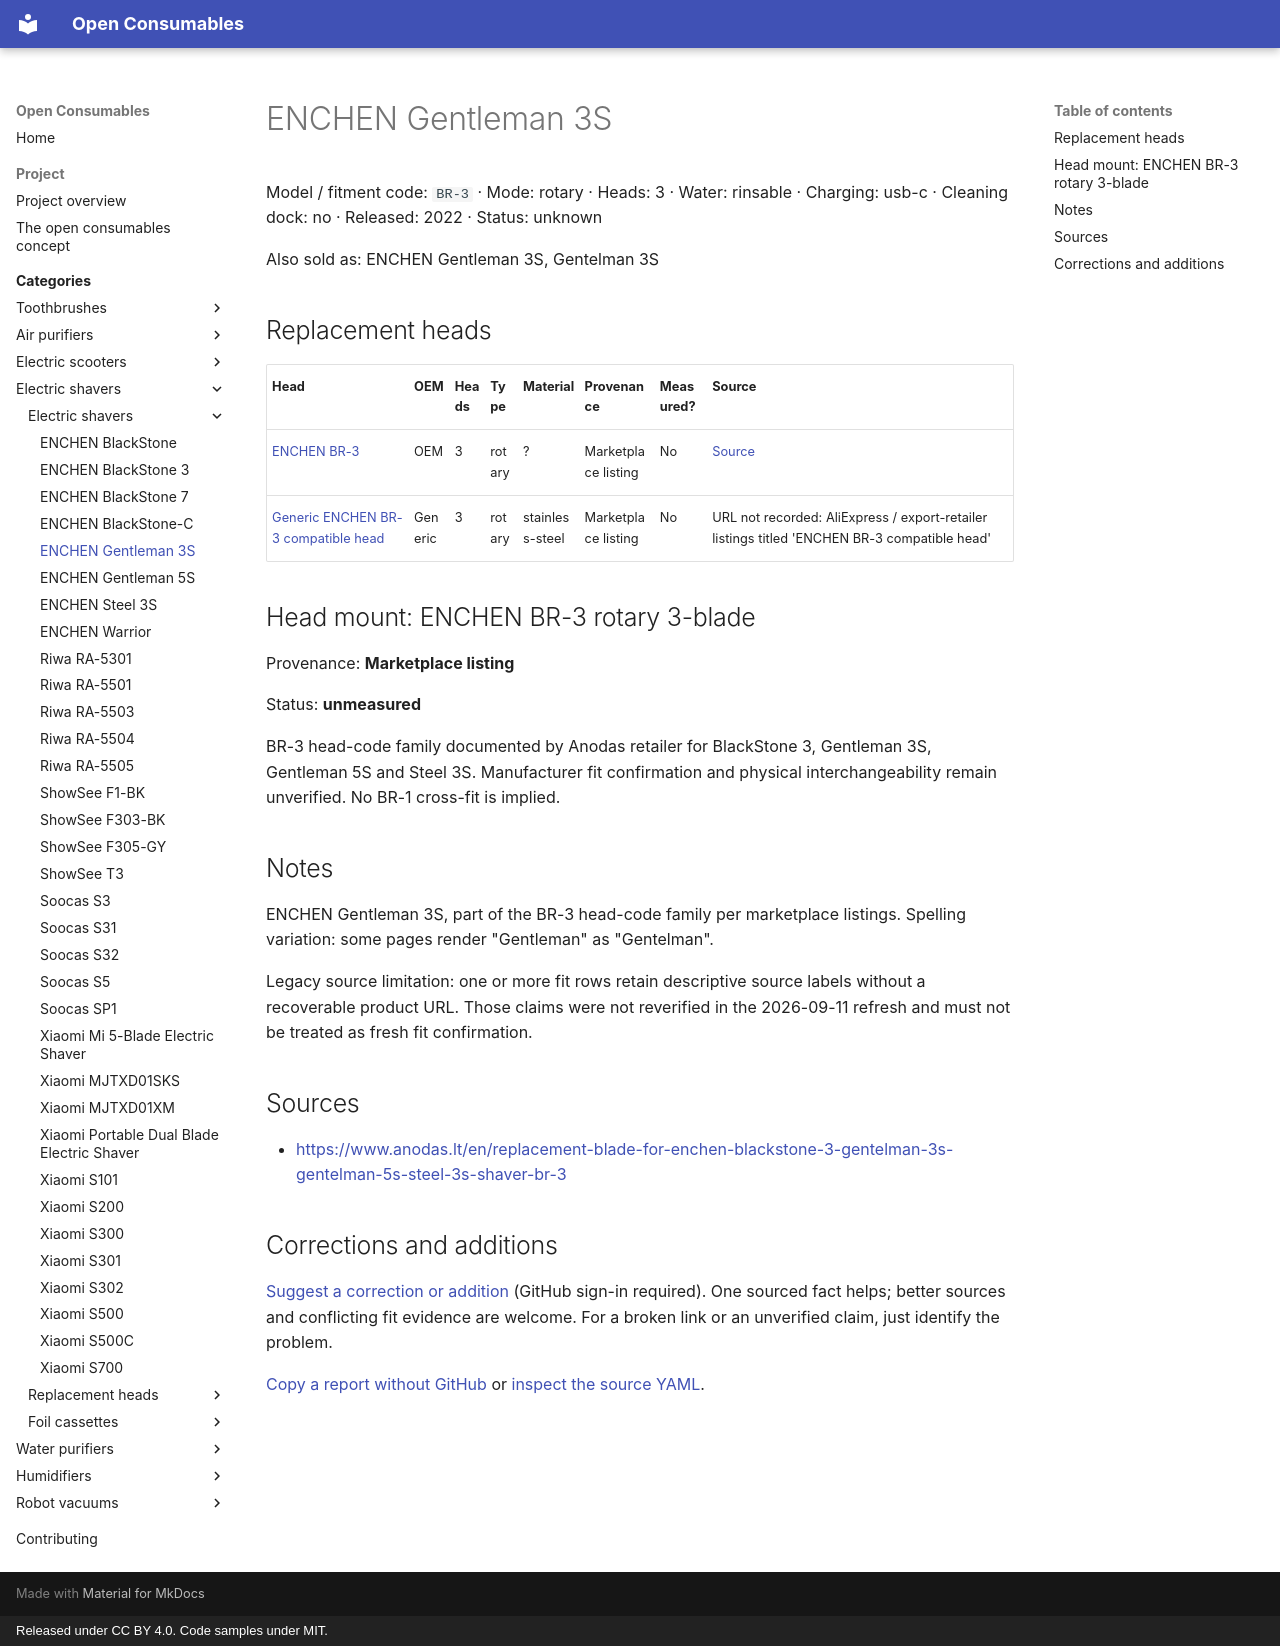

repository: openconsumables/openconsumables.github.io · page: categories/openshave/units/enchen-gentleman-3s/index.html · generator: mkdocs · copyright: Released under CC BY 4.0. Code samples under MIT.

---
source_yaml: data/openshave/units/enchen-gentleman-3s.yml
---

<!-- generated from data/. Do not hand-edit; run tools/build_pages.py -->

# ENCHEN Gentleman 3S

Model / fitment code: `BR-3` · Mode: rotary · Heads: 3 · Water: rinsable · Charging: usb-c · Cleaning dock: no · Released: 2022 · Status: unknown

Also sold as: ENCHEN Gentleman 3S, Gentelman 3S

## Replacement heads

| Head | OEM | Heads | Type | Material | Provenance | Measured? | Source |
|---|---|---|---|---|---|---|---|
| [ENCHEN BR-3](../heads/enchen-br3-head.md) | OEM | 3 | rotary | ? | Marketplace listing | No | [Source](<https://www.anodas.lt/en/replacement-blade-for-enchen-blackstone-3-gentelman-3s-gentelman-5s-steel-3s-shaver-br-3>) |
| [Generic ENCHEN BR-3 compatible head](../heads/generic-br3-compatible-head.md) | Generic | 3 | rotary | stainless-steel | Marketplace listing | No | URL not recorded: AliExpress / export-retailer listings titled 'ENCHEN BR-3 compatible head' |

## Head mount: ENCHEN BR-3 rotary 3-blade

Provenance: **Marketplace listing**

Status: **unmeasured**

BR-3 head-code family documented by Anodas retailer for BlackStone 3,
Gentleman 3S, Gentleman 5S and Steel 3S. Manufacturer fit confirmation and
physical interchangeability remain unverified. No BR-1 cross-fit is implied.

## Notes

ENCHEN Gentleman 3S, part of the BR-3 head-code family per marketplace
listings. Spelling variation: some pages render "Gentleman" as
"Gentelman".

Legacy source limitation: one or more fit rows retain descriptive
source labels without a recoverable product URL. Those claims were not
reverified in the 2026-09-11 refresh and must not be treated as fresh fit
confirmation.

## Sources

- <https://www.anodas.lt/en/replacement-blade-for-enchen-blackstone-3-gentelman-3s-gentelman-5s-steel-3s-shaver-br-3>

## Corrections and additions

[Suggest a correction or addition](https://github.com/openconsumables/openconsumables.github.io/issues/new?template=evidence-report.md&title=Reference%3A+enchen-gentleman-3s&body=Device%2Fpart+or+page%3A+openshave%2Funits%2Fenchen-gentleman-3s+%28https%3A%2F%2Fopenconsumables.org%2Fcategories%2Fopenshave%2Funits%2Fenchen-gentleman-3s%2F%29%0ACorrection+or+addition%3A+%0ASource%3A+%0AUncertainty%3A+%0A) (GitHub sign-in required). One sourced fact helps; better sources and conflicting fit evidence are welcome. For a broken link or an unverified claim, just identify the problem.

[Copy a report without GitHub](../../../contributing.md#send-a-short-report) or [inspect the source YAML](https://github.com/openconsumables/openconsumables.github.io/blob/master/data/openshave/units/enchen-gentleman-3s.yml).
